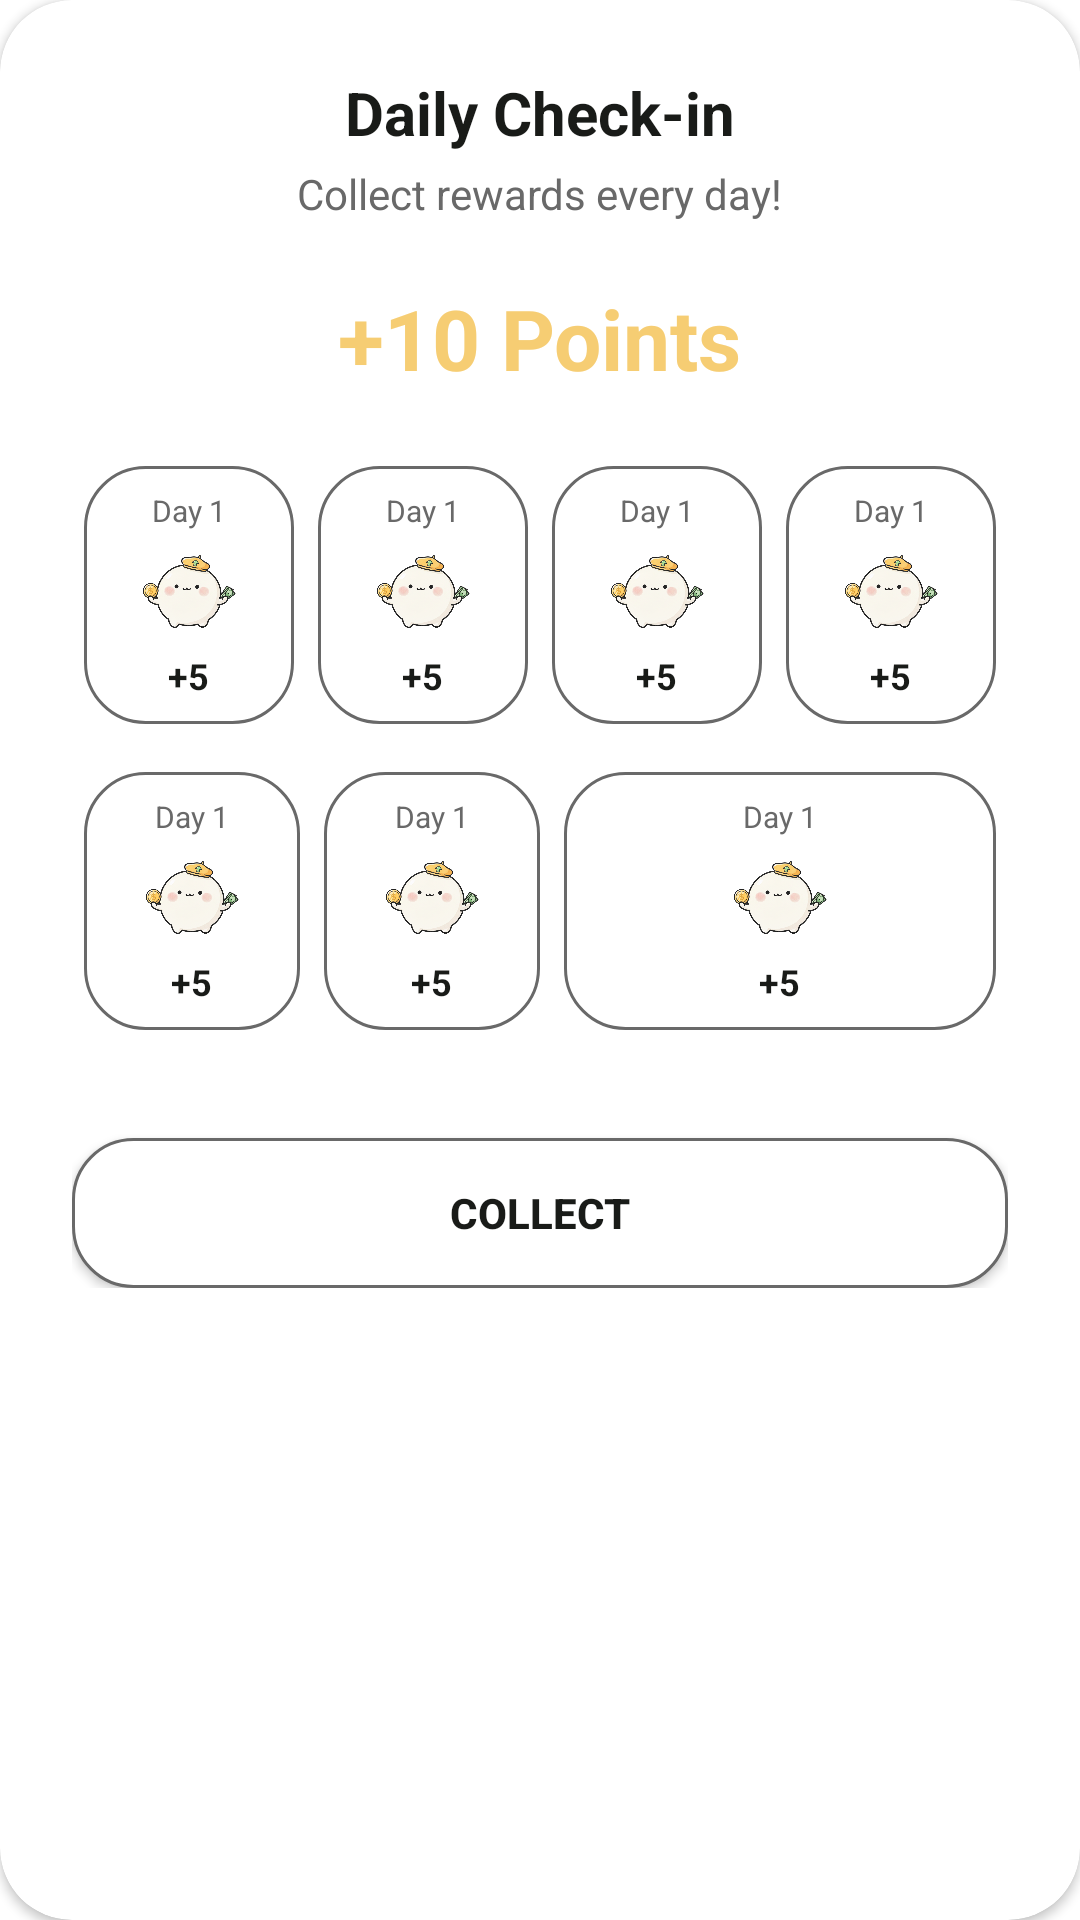

Write the Android layout XML for this screen, with the resource values it uses.
<!-- AndroidManifest.xml: application theme Theme.KeepTang -->
<!-- res/layout/dialog_checkin.xml -->
<?xml version="1.0" encoding="utf-8"?>
<androidx.cardview.widget.CardView xmlns:android="http://schemas.android.com/apk/res/android"
    xmlns:app="http://schemas.android.com/apk/res-auto"
    android:layout_width="match_parent"
    android:layout_height="wrap_content"
    android:layout_margin="16dp"
    app:cardCornerRadius="24dp"
    app:cardBackgroundColor="@color/white">

    <LinearLayout
        android:layout_width="match_parent"
        android:layout_height="wrap_content"
        android:orientation="vertical"
        android:padding="24dp"
        android:gravity="center">

        <TextView
            android:layout_width="wrap_content"
            android:layout_height="wrap_content"
            android:text="@string/checkin_dialog_title"
            android:textSize="20sp"
            android:textStyle="bold"
            android:textColor="@color/black"
            android:layout_marginBottom="4dp"/>

        <TextView
            android:layout_width="wrap_content"
            android:layout_height="wrap_content"
            android:text="@string/checkin_dialog_subtitle"
            android:textSize="14sp"
            android:textColor="@color/gray"
            android:layout_marginBottom="20dp"/>

        <TextView
            android:id="@+id/tv_checkin_points"
            android:layout_width="wrap_content"
            android:layout_height="wrap_content"
            android:layout_marginBottom="20dp"
            android:text="@string/checkin_dialog_default_points"
            android:textColor="@color/yellow"
            android:textSize="28sp"
            android:textStyle="bold" />

        <LinearLayout
            android:layout_width="match_parent"
            android:layout_height="wrap_content"
            android:orientation="vertical">

            <LinearLayout
                android:layout_width="match_parent"
                android:layout_height="wrap_content"
                android:orientation="horizontal"
                android:weightSum="4"
                android:layout_marginBottom="8dp">

                <include layout="@layout/item_checkin_day" android:id="@+id/day_1"
                    android:layout_width="0dp" android:layout_height="wrap_content"
                    android:layout_weight="1" android:layout_margin="4dp"/>

                <include layout="@layout/item_checkin_day" android:id="@+id/day_2"
                    android:layout_width="0dp" android:layout_height="wrap_content"
                    android:layout_weight="1" android:layout_margin="4dp"/>

                <include layout="@layout/item_checkin_day" android:id="@+id/day_3"
                    android:layout_width="0dp" android:layout_height="wrap_content"
                    android:layout_weight="1" android:layout_margin="4dp"/>

                <include layout="@layout/item_checkin_day" android:id="@+id/day_4"
                    android:layout_width="0dp" android:layout_height="wrap_content"
                    android:layout_weight="1" android:layout_margin="4dp"/>
            </LinearLayout>

            <LinearLayout
                android:layout_width="match_parent"
                android:layout_height="wrap_content"
                android:orientation="horizontal"
                android:weightSum="4">

                <include layout="@layout/item_checkin_day" android:id="@+id/day_5"
                    android:layout_width="0dp" android:layout_height="wrap_content"
                    android:layout_weight="1" android:layout_margin="4dp"/>

                <include layout="@layout/item_checkin_day" android:id="@+id/day_6"
                    android:layout_width="0dp" android:layout_height="wrap_content"
                    android:layout_weight="1" android:layout_margin="4dp"/>

                <include layout="@layout/item_checkin_day" android:id="@+id/day_7"
                    android:layout_width="0dp" android:layout_height="wrap_content"
                    android:layout_weight="2" android:layout_margin="4dp"/>
            </LinearLayout>
        </LinearLayout>

        <Button
            android:id="@+id/btn_collect"
            android:layout_width="match_parent"
            android:layout_height="50dp"
            android:layout_marginTop="32dp"
            android:text="@string/checkin_dialog_collect_button"
            android:textStyle="bold"
            android:background="@drawable/button_selector_yellow"
            app:backgroundTint="@null"
            android:textColor="@color/black" />

    </LinearLayout>
</androidx.cardview.widget.CardView>
<!-- res/layout/item_checkin_day.xml (included above) -->
<?xml version="1.0" encoding="utf-8"?>
<LinearLayout xmlns:android="http://schemas.android.com/apk/res/android"
    android:layout_width="match_parent"
    android:layout_height="wrap_content"
    android:orientation="vertical"
    android:gravity="center"
    android:background="@drawable/rounded_edittext_white"
    android:padding="8dp"
    android:layout_margin="8dp">

    <TextView
        android:id="@+id/tv_day_label"
        android:layout_width="wrap_content"
        android:layout_height="wrap_content"
        android:text="Day 1"
        android:textSize="10sp"
        android:textColor="@color/gray"/>

    <ImageView
        android:id="@+id/iv_day_icon"
        android:layout_width="32dp"
        android:layout_height="32dp"
        android:src="@drawable/icon_5point"
        android:layout_marginTop="4dp"
        android:layout_marginBottom="4dp"/>

    <TextView
        android:id="@+id/tv_day_points"
        android:layout_width="wrap_content"
        android:layout_height="wrap_content"
        android:text="+5"
        android:textSize="12sp"
        android:textStyle="bold"
        android:textColor="@color/black"/>
</LinearLayout>
<!-- resources referenced by this layout -->
<resources>
  <color name="black">#191B18</color>
  <color name="gray">#696969</color>
  <color name="white">#FFFFFFFF</color>
  <color name="yellow">#F6CD73</color>
  <!-- drawable button_selector_yellow (drawable) -->
  <?xml version="1.0" encoding="utf-8"?>
  <selector xmlns:android="http://schemas.android.com/apk/res/android">
      <item android:state_checked="true">
          <shape android:shape="rectangle">
              <solid android:color="@color/yellow" />
              <corners android:radius="20dp" />
          </shape>
      </item>
      <item android:state_checked="false">
          <shape android:shape="rectangle">
              <solid android:color="@color/white" />
              <corners android:radius="20dp" />
              <stroke android:color="@color/gray" android:width="1dp"/>
          </shape>
      </item>
  </selector>
  <!-- drawable icon_5point: png bitmap (drawable, 277730 bytes) -->
  <!-- drawable rounded_edittext_white (drawable) -->
  <?xml version="1.0" encoding="utf-8"?>
  <shape xmlns:android="http://schemas.android.com/apk/res/android"
      android:shape="rectangle">
      <solid android:color="@color/white" />
      <corners android:radius="20dp" />
      <stroke android:color="@color/gray" android:width="1dp" />
  </shape>
  <string name="checkin_dialog_collect_button">Collect</string>
  <string name="checkin_dialog_default_points">+10 Points</string>
  <string name="checkin_dialog_subtitle">Collect rewards every day!</string>
  <string name="checkin_dialog_title">Daily Check-in</string>
  <style name="Theme.KeepTang" parent="Theme.MaterialComponents.DayNight.NoActionBar">
  
          <item name="colorPrimary">@color/yellow</item>
          <item name="colorPrimaryVariant">@color/yellow</item>
          <item name="colorOnPrimary">@color/black</item> <item name="colorSecondary">@color/red</item>
          <item name="colorSecondaryVariant">@color/red</item>
          <item name="colorOnSecondary">@color/black</item>
  
          <item name="android:statusBarColor">@color/yellow_tint</item>
          <item name="android:navigationBarColor">@color/yellow_tint</item>
      </style>
  <color name="red">#F9D1BF</color>
  <color name="yellow_tint">#F5DCA5</color>
</resources>
